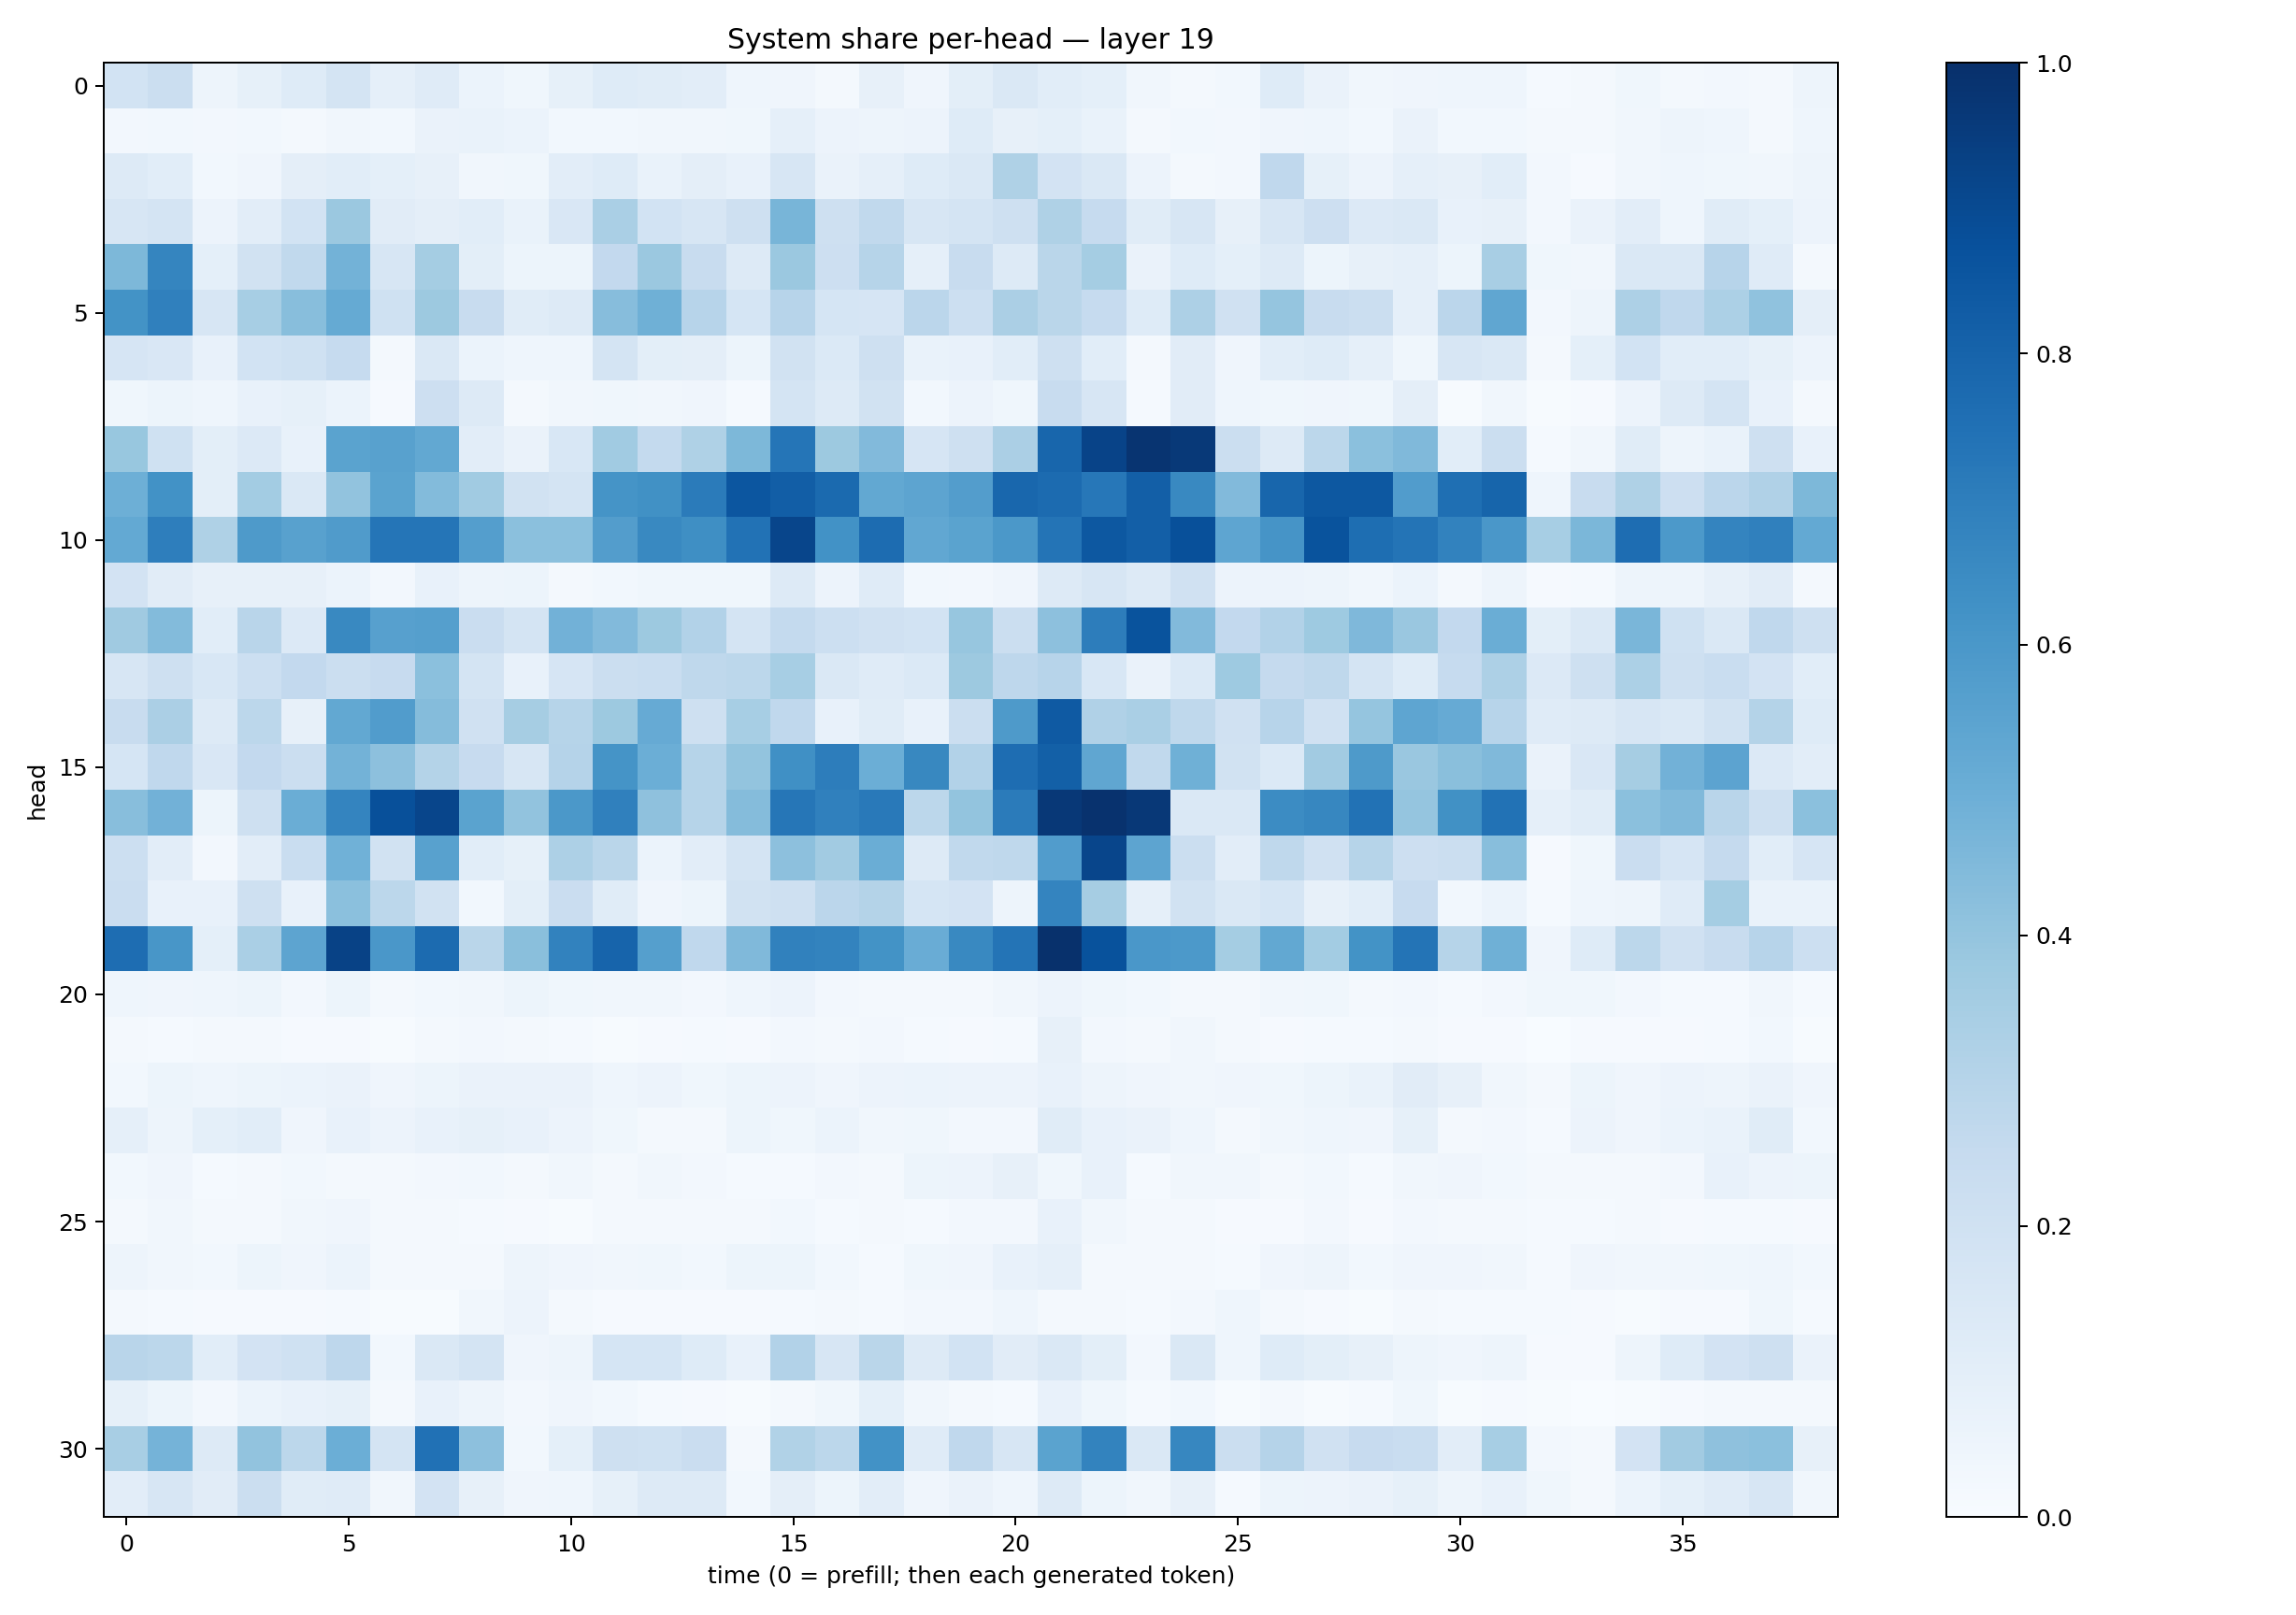

The table this chart was drawn from, first rows:
0.18622763, 0.22240372, 0.049518622, 0.08205788, 0.12159717, 0.17797752, 0.08978566, 0.12006334, 0.059219707, 0.037822664, 0.085268036, 0.12340089, 0.11473831, 0.102413744, 0.04506565, 0.042930473, 0.022677656, 0.07929226, 0.04100292, 0.10105718, 0.14509226, 0.107071884, 0.091740325, 0.03475729
0.02674, 0.02829, 0.02706, 0.02969, 0.02076, 0.03343, 0.02805, 0.06463, 0.06846, 0.05904, 0.0309, 0.03065, 0.03177, 0.032, 0.03735, 0.08621, 0.05574, 0.04956, 0.05758, 0.1225, 0.07832, 0.09339, 0.06655, 0.01854
0.1321, 0.1078, 0.0279, 0.04137, 0.0945, 0.1082, 0.0912, 0.08178, 0.03409, 0.0375, 0.1031, 0.1242, 0.06936, 0.09721, 0.07597, 0.1584, 0.06514, 0.08872, 0.1222, 0.1453, 0.3218, 0.1804, 0.1467, 0.0569
0.161, 0.1791, 0.05657, 0.1019, 0.1853, 0.3802, 0.1127, 0.09552, 0.1067, 0.06981, 0.1509, 0.3391, 0.1861, 0.1591, 0.2054, 0.4687, 0.2075, 0.2648, 0.158, 0.1749, 0.2067, 0.3216, 0.2465, 0.116
0.4552, 0.6697, 0.09195, 0.1883, 0.2623, 0.4784, 0.1627, 0.3518, 0.09873, 0.05388, 0.05091, 0.2616, 0.3814, 0.2411, 0.1288, 0.3819, 0.2114, 0.2997, 0.08655, 0.2352, 0.1261, 0.2887, 0.3538, 0.0654
0.6172, 0.6914, 0.1626, 0.3474, 0.4272, 0.5168, 0.2027, 0.3789, 0.2398, 0.1166, 0.1296, 0.4304, 0.4886, 0.2934, 0.1705, 0.2945, 0.17, 0.1663, 0.2843, 0.2179, 0.3353, 0.2888, 0.2473, 0.1237
0.1648, 0.1504, 0.07086, 0.1847, 0.2004, 0.2492, 0.02066, 0.1438, 0.05939, 0.04437, 0.04622, 0.1769, 0.1015, 0.09579, 0.05263, 0.1923, 0.1392, 0.2032, 0.06937, 0.07558, 0.1065, 0.2068, 0.107, 0.01946
0.03659, 0.05232, 0.04376, 0.07266, 0.08415, 0.05869, 0.01096, 0.2135, 0.1297, 0.022, 0.03447, 0.03851, 0.0314, 0.04022, 0.01239, 0.174, 0.1306, 0.1882, 0.02897, 0.05602, 0.03585, 0.2346, 0.1626, 0.01381
0.387, 0.2006, 0.1015, 0.1334, 0.07386, 0.5478, 0.557, 0.5259, 0.1021, 0.06538, 0.1538, 0.364, 0.2543, 0.3226, 0.4545, 0.7316, 0.3771, 0.4431, 0.1643, 0.2105, 0.3332, 0.7894, 0.9239, 0.9839
0.4922, 0.6222, 0.09932, 0.3558, 0.1419, 0.4033, 0.5481, 0.4402, 0.3659, 0.1889, 0.1777, 0.615, 0.6254, 0.71, 0.8534, 0.8231, 0.7763, 0.5255, 0.5396, 0.5726, 0.7886, 0.7698, 0.7248, 0.8167
0.5218, 0.6955, 0.323, 0.5881, 0.555, 0.5797, 0.7329, 0.7328, 0.5693, 0.4213, 0.4186, 0.573, 0.6579, 0.6357, 0.7449, 0.9163, 0.6224, 0.769, 0.5282, 0.5491, 0.5967, 0.7364, 0.8444, 0.8175
0.1799, 0.1117, 0.0812, 0.08056, 0.08026, 0.06246, 0.026, 0.07273, 0.05075, 0.05142, 0.02147, 0.03063, 0.03817, 0.0375, 0.03726, 0.1267, 0.05497, 0.1185, 0.03007, 0.02518, 0.03914, 0.1263, 0.1633, 0.1276
0.3676, 0.4394, 0.1076, 0.2916, 0.135, 0.6596, 0.5587, 0.5643, 0.2281, 0.1793, 0.4805, 0.4435, 0.3774, 0.3118, 0.1733, 0.2549, 0.218, 0.196, 0.1866, 0.3941, 0.2203, 0.415, 0.7018, 0.8634
0.1602, 0.2061, 0.1548, 0.2158, 0.2591, 0.2225, 0.2424, 0.4214, 0.175, 0.07108, 0.1655, 0.224, 0.2344, 0.2725, 0.2794, 0.3463, 0.1471, 0.1173, 0.1372, 0.3787, 0.2736, 0.2941, 0.1547, 0.06639
0.2359, 0.3334, 0.1286, 0.2787, 0.07859, 0.5263, 0.5763, 0.4358, 0.1991, 0.3481, 0.2973, 0.3764, 0.5121, 0.2037, 0.344, 0.2674, 0.07728, 0.1143, 0.07276, 0.2192, 0.5886, 0.8398, 0.3194, 0.3379
0.1717, 0.2675, 0.1509, 0.2608, 0.2209, 0.4776, 0.417, 0.3061, 0.2427, 0.1605, 0.3014, 0.6138, 0.4983, 0.3002, 0.4005, 0.6307, 0.7028, 0.4986, 0.6625, 0.3106, 0.7628, 0.8137, 0.5316, 0.2618
0.4276, 0.4809, 0.05131, 0.2092, 0.5019, 0.6755, 0.8784, 0.9141, 0.5508, 0.4037, 0.5939, 0.6891, 0.4139, 0.2985, 0.4369, 0.7292, 0.6911, 0.7155, 0.2789, 0.3985, 0.7072, 0.9671, 0.9884, 0.965
0.2153, 0.1017, 0.02347, 0.1023, 0.2307, 0.4868, 0.1946, 0.5571, 0.1068, 0.08276, 0.3279, 0.2878, 0.05928, 0.103, 0.1767, 0.4156, 0.3618, 0.5023, 0.1268, 0.2648, 0.2707, 0.5773, 0.9154, 0.5405
0.2268, 0.07645, 0.07174, 0.207, 0.07226, 0.4196, 0.2774, 0.1891, 0.02915, 0.1004, 0.2294, 0.1136, 0.04139, 0.05296, 0.189, 0.204, 0.2827, 0.3073, 0.1713, 0.1831, 0.04995, 0.6733, 0.35, 0.08919
0.762, 0.6053, 0.09197, 0.338, 0.5397, 0.9268, 0.6013, 0.7703, 0.2875, 0.4222, 0.6803, 0.8005, 0.564, 0.2666, 0.4466, 0.6846, 0.678, 0.6194, 0.5044, 0.6571, 0.7368, 0.9928, 0.8708, 0.6011
0.04364, 0.03915, 0.04381, 0.05302, 0.02561, 0.05295, 0.02119, 0.0282, 0.03156, 0.05095, 0.03725, 0.03461, 0.03437, 0.02467, 0.04646, 0.05585, 0.02592, 0.02089, 0.01799, 0.02084, 0.03144, 0.05769, 0.03726, 0.02767
0.01587, 0.01557, 0.01702, 0.02235, 0.008213, 0.01086, 0.005364, 0.02216, 0.02511, 0.01757, 0.01354, 0.007687, 0.009774, 0.01493, 0.01052, 0.02464, 0.02016, 0.02505, 0.01489, 0.009959, 0.01408, 0.07905, 0.02684, 0.017
0.02978, 0.05111, 0.0463, 0.05223, 0.06112, 0.06272, 0.0421, 0.05204, 0.06594, 0.06479, 0.06629, 0.04329, 0.05768, 0.03778, 0.05151, 0.05484, 0.04211, 0.05743, 0.06056, 0.0579, 0.05577, 0.07222, 0.04736, 0.0407
0.08947, 0.04941, 0.09287, 0.1055, 0.04019, 0.07391, 0.05636, 0.07352, 0.08361, 0.07762, 0.05807, 0.03827, 0.0192, 0.02265, 0.0519, 0.03743, 0.06057, 0.03446, 0.03707, 0.02729, 0.02563, 0.1137, 0.07487, 0.06309
0.02845, 0.04061, 0.01409, 0.01888, 0.03076, 0.02061, 0.0201, 0.02685, 0.03076, 0.02285, 0.03342, 0.02342, 0.03145, 0.02556, 0.01469, 0.01511, 0.02468, 0.01829, 0.05254, 0.05827, 0.07823, 0.03776, 0.07698, 0.01431
0.01681, 0.0343, 0.02041, 0.02131, 0.03439, 0.03959, 0.01568, 0.02285, 0.0134, 0.008158, 0.00607, 0.02288, 0.01763, 0.01819, 0.01892, 0.02748, 0.01304, 0.01677, 0.01325, 0.02588, 0.02622, 0.07329, 0.03302, 0.01871
0.04691, 0.03215, 0.02746, 0.05194, 0.04231, 0.06103, 0.01855, 0.01674, 0.01634, 0.04707, 0.04016, 0.03228, 0.03752, 0.03049, 0.05275, 0.05242, 0.02976, 0.01212, 0.03883, 0.04189, 0.07296, 0.08625, 0.02089, 0.0172
0.01743, 0.01344, 0.008295, 0.00981, 0.01004, 0.01527, 0.007154, 0.006742, 0.03292, 0.05586, 0.02281, 0.01165, 0.01115, 0.009277, 0.009257, 0.01201, 0.01724, 0.01197, 0.02393, 0.02708, 0.04341, 0.02254, 0.02047, 0.0122
0.2926, 0.2802, 0.1073, 0.1824, 0.2021, 0.2736, 0.02764, 0.1464, 0.1748, 0.04058, 0.04907, 0.1709, 0.1703, 0.1238, 0.07371, 0.3115, 0.161, 0.2886, 0.1266, 0.1844, 0.1123, 0.1465, 0.1004, 0.02345
0.08426, 0.05166, 0.02628, 0.06072, 0.07196, 0.08344, 0.01898, 0.07229, 0.04745, 0.02689, 0.03936, 0.0277, 0.01423, 0.01162, 0.006866, 0.02191, 0.03627, 0.09313, 0.03167, 0.02105, 0.01416, 0.07555, 0.03584, 0.01293
0.3432, 0.4742, 0.1251, 0.4041, 0.2774, 0.4972, 0.1788, 0.7483, 0.4157, 0.02967, 0.09165, 0.2076, 0.1997, 0.2291, 0.01946, 0.316, 0.2792, 0.6213, 0.1204, 0.2676, 0.1592, 0.5483, 0.6775, 0.1466
0.1026, 0.1602, 0.1096, 0.2265, 0.117, 0.1184, 0.0336, 0.1817, 0.07943, 0.04224, 0.04548, 0.08439, 0.1277, 0.1265, 0.03069, 0.09481, 0.05446, 0.1034, 0.042, 0.06339, 0.04315, 0.1264, 0.05337, 0.03135
